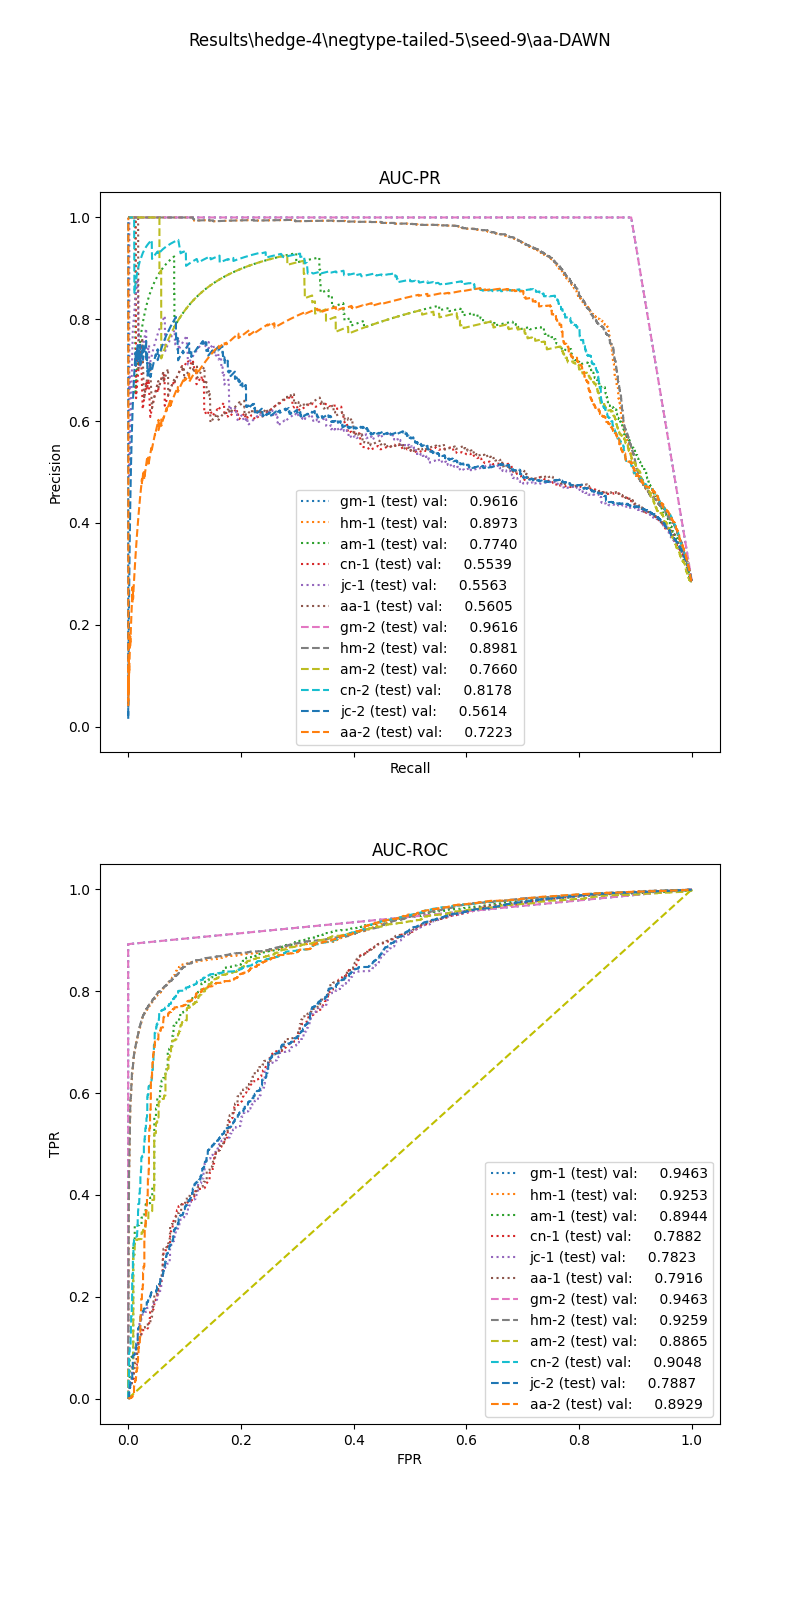

The file beside this chart, header and first rows:
, input_dim1, pred_dim1, input_dim2, pred_dim2, input_dim3, pred_dim3, label
0, 55.85, 0.0, 0.7237, 1.0, , , 1.0
1, 80.84, 0.0, 0.6837, 1.0, , , 1.0
2, 93.31, 1.0, 0.6692, 1.0, , , 1.0
3, 92.01, 1.0, 0.6446, 1.0, , , 1.0
4, 65.37, 0.0, 0.0, 0.0, , , 1.0
5, 69.76, 0.0, 0.7647, 1.0, , , 1.0
6, 33.51, 0.0, 0.8733, 1.0, , , 1.0
7, 27.6, 0.0, 0.1996, 0.0, , , 1.0
8, 91.21, 1.0, 0.6809, 1.0, , , 1.0
9, 49.61, 0.0, 0.7117, 1.0, , , 1.0
10, 66.1, 0.0, 0.0, 0.0, , , 1.0
11, 86.31, 0.0, 0.6627, 1.0, , , 1.0
12, 90.43, 1.0, 0.0, 0.0, , , 1.0
13, 95.4, 1.0, 0.0, 0.0, , , 1.0
14, 5.952, 0.0, 0.0, 0.0, , , 1.0
15, 108.6, 1.0, 0.6607, 1.0, , , 1.0
16, 137.3, 1.0, 0.6512, 1.0, , , 1.0
17, 60.29, 0.0, 0.7125, 1.0, , , 1.0
18, 29.78, 0.0, 0.7248, 1.0, , , 1.0
19, 11.37, 0.0, 0.0, 0.0, , , 1.0
20, 91.71, 1.0, 0.6857, 1.0, , , 1.0
21, 118.3, 1.0, 0.6527, 1.0, , , 1.0
22, 45, 0.0, 0.1827, 0.0, , , 1.0
23, 94.41, 1.0, 0.6526, 1.0, , , 1.0
24, 67.72, 0.0, 0.0, 0.0, , , 1.0
25, 48.17, 0.0, 0.7139, 1.0, , , 1.0
26, 96.7, 1.0, 0.3374, 1.0, , , 1.0
27, 158.7, 1.0, 0.7587, 1.0, , , 1.0
28, 87.94, 0.0, 0.7065, 1.0, , , 1.0
29, 32.02, 0.0, 0.0, 0.0, , , 1.0
30, 60.63, 0.0, 0.1462, 0.0, , , 1.0
31, 124.3, 1.0, 0.6748, 1.0, , , 1.0
32, 118.4, 1.0, 0.0, 0.0, , , 1.0
33, 151.7, 1.0, 0.6394, 1.0, , , 1.0
34, 49.06, 0.0, 0.0, 0.0, , , 1.0
35, 70.58, 0.0, 0.6615, 1.0, , , 1.0
36, 28.6, 0.0, 0.3915, 0.0, , , 1.0
37, 63.98, 0.0, 0.6661, 1.0, , , 1.0
38, 44.98, 0.0, 0.803, 1.0, , , 1.0
39, 48.69, 0.0, 0.3298, 0.0, , , 1.0
40, 56.72, 0.0, 0.7094, 1.0, , , 1.0
41, 102.6, 1.0, 0.0, 0.0, , , 1.0
42, 10.15, 0.0, 0.0, 0.0, , , 1.0
43, 44.79, 0.0, 0.0, 0.0, , , 1.0
44, 80.86, 0.0, 0.682, 1.0, , , 1.0
45, 7.975, 0.0, 0.0, 0.0, , , 1.0
46, 0.0, 0.0, 0.0, 0.0, , , 1.0
47, 19.03, 0.0, 0.3181, 0.0, , , 1.0
48, 170.8, 1.0, 0.6061, 1.0, , , 1.0
49, 72.55, 0.0, 0.3225, 0.0, , , 1.0
50, 29.19, 0.0, 0.1449, 0.0, , , 1.0
51, 91.78, 1.0, 0.0, 0.0, , , 1.0
52, 28.65, 0.0, 0.0, 0.0, , , 1.0
53, 105.4, 1.0, 0.6257, 1.0, , , 1.0
54, 142.9, 1.0, 0.6298, 1.0, , , 1.0
55, 136.1, 1.0, 0.7109, 1.0, , , 1.0
56, 126.6, 1.0, 0.361, 1.0, , , 1.0
57, 152.4, 1.0, 0.6142, 1.0, , , 1.0
58, 72.92, 0.0, 0.167, 0.0, , , 1.0
59, 24.04, 0.0, 0.713, 1.0, , , 1.0
... 52,141 more rows
